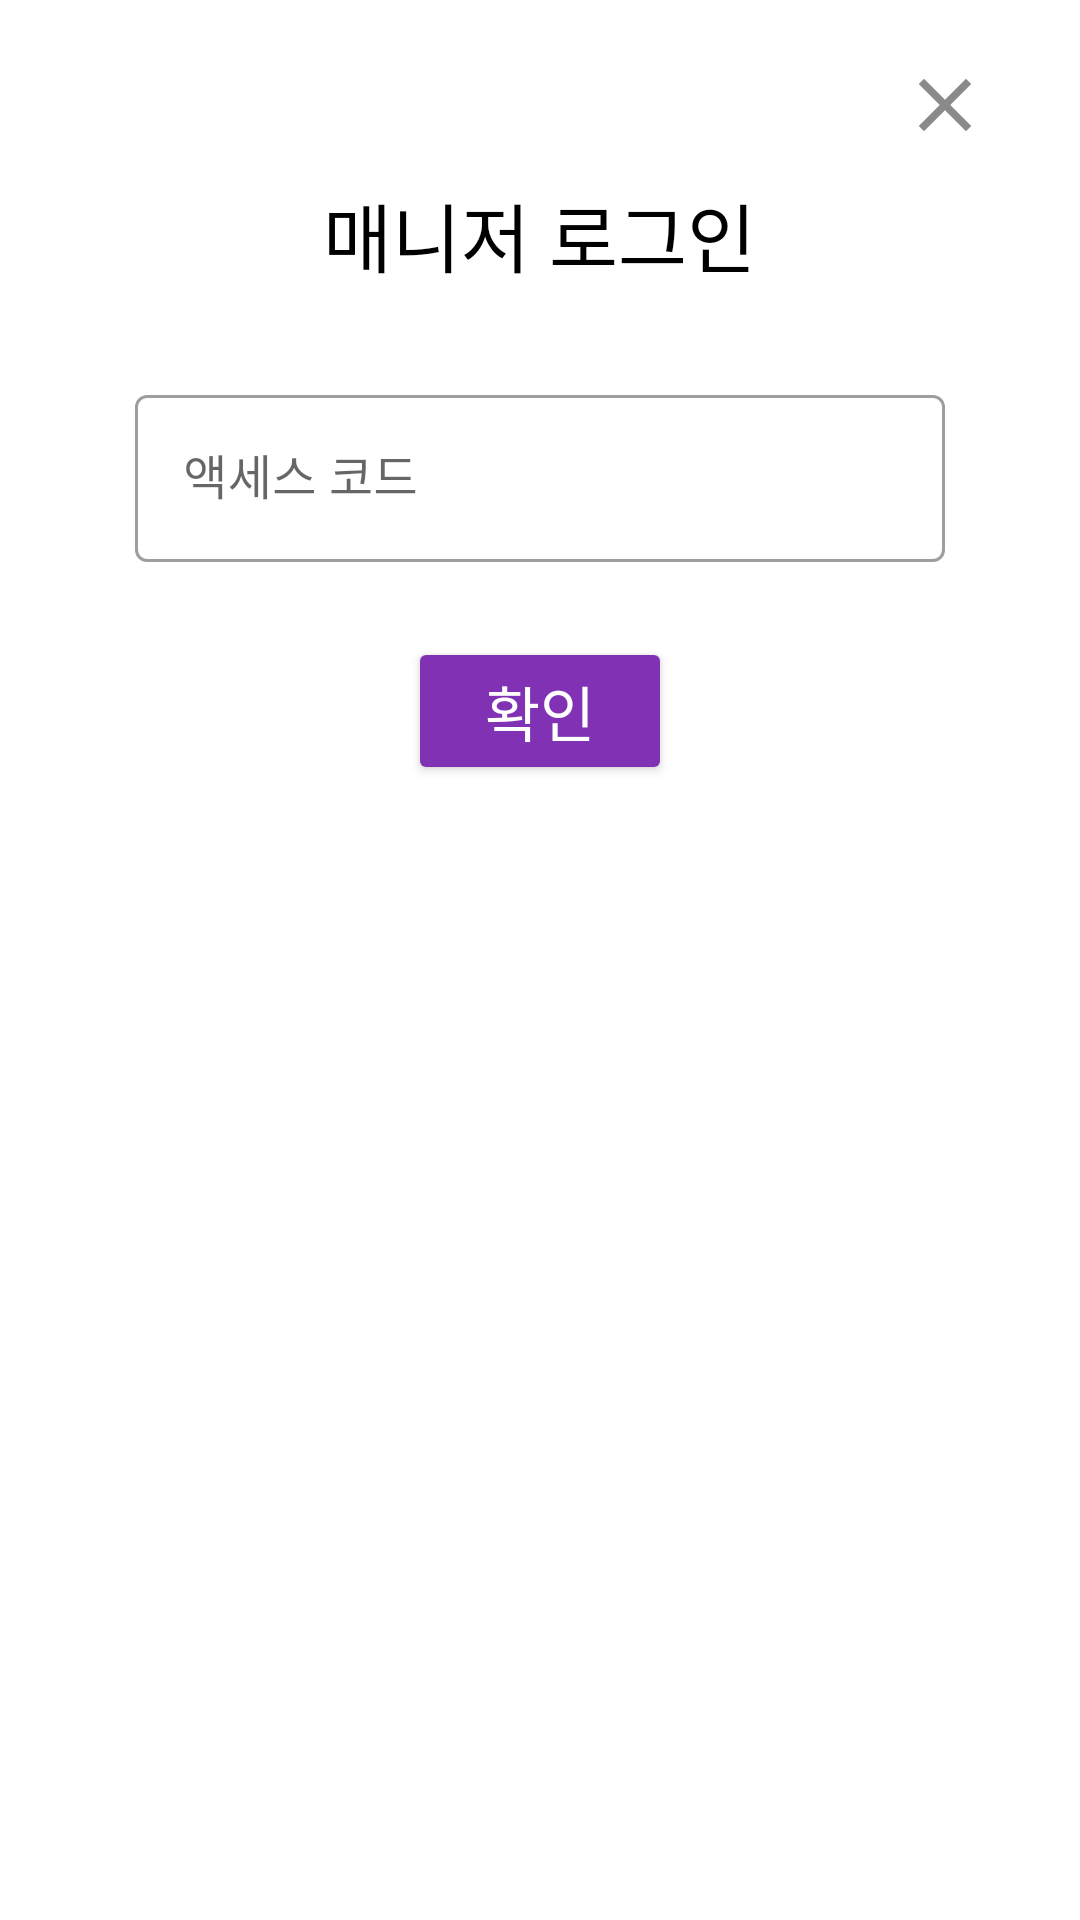

Write the Android layout XML for this screen, with the resource values it uses.
<!-- AndroidManifest.xml: application theme Theme.PcRoomApp -->
<!-- res/layout/activity_manager_login_dialog.xml -->
<?xml version="1.0" encoding="utf-8"?>
<LinearLayout xmlns:android="http://schemas.android.com/apk/res/android"
    xmlns:app="http://schemas.android.com/apk/res-auto"
    xmlns:tools="http://schemas.android.com/tools"
    android:layout_width="wrap_content"
    android:layout_height="wrap_content"
    android:layout_gravity="center"
    android:orientation="vertical"
    android:paddingHorizontal="30dp"
    android:paddingVertical="20dp"
    android:background="@drawable/dialog_background">

    <androidx.appcompat.widget.AppCompatButton
        android:id="@+id/closeBtn"
        android:layout_width="30dp"
        android:layout_height="30dp"
        android:background="@drawable/baseline_close_24"
        android:layout_gravity="right" />

    <TextView
        android:layout_marginTop="10dp"
        android:layout_width="wrap_content"
        android:layout_height="wrap_content"
        android:textColor="@color/black"
        android:text="매니저 로그인"
        android:textSize="25sp"
        android:layout_gravity="center"/>

    <com.google.android.material.textfield.TextInputLayout
        android:layout_marginTop="30dp"
        android:layout_width="270dp"
        android:layout_height="wrap_content"
        style="@style/Widget.MaterialComponents.TextInputLayout.OutlinedBox"
        android:layout_gravity="center">
        <com.google.android.material.textfield.TextInputEditText
            android:id="@+id/accessCodeArea"
            android:layout_width="match_parent"
            android:layout_height="wrap_content"
            android:inputType="number"
            android:hint="액세스 코드" />
    </com.google.android.material.textfield.TextInputLayout>

    <androidx.appcompat.widget.AppCompatButton
        android:id="@+id/okBtn"
        android:layout_marginTop="25dp"
        android:layout_gravity="center"
        android:layout_width="wrap_content"
        android:layout_height="wrap_content"
        android:backgroundTint="#8131B3"
        android:textColor="@color/white"
        android:text="확인"
        android:textSize="20sp"/>

</LinearLayout>
<!-- resources referenced by this layout -->
<resources>
  <!-- drawable baseline_close_24 (drawable) -->
  <vector android:height="24dp" android:tint="#8A8A8A"
      android:viewportHeight="24" android:viewportWidth="24"
      android:width="24dp" xmlns:android="http://schemas.android.com/apk/res/android">
      <path android:fillColor="@android:color/white" android:pathData="M19,6.41L17.59,5 12,10.59 6.41,5 5,6.41 10.59,12 5,17.59 6.41,19 12,13.41 17.59,19 19,17.59 13.41,12z"/>
  </vector>
  <style name="Theme.PcRoomApp" parent="Theme.MaterialComponents.DayNight.NoActionBar" />
  <!-- not gathered from this repository: default colours our renderer supplied (Android Studio template values) -->
  <color name="black">#FF000000</color>
  <color name="white">#FFFFFFFF</color>
</resources>
